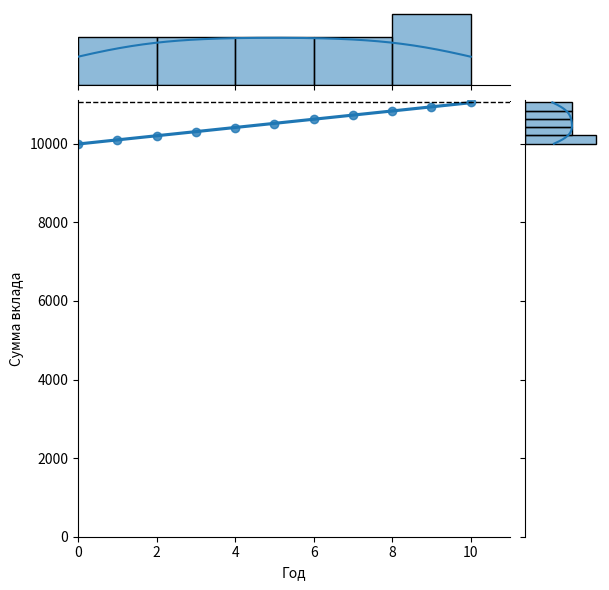

Source code (Python):
import numpy as np
import seaborn as sns
import matplotlib.pyplot as plt
import matplotlib
import pandas as pd
import warnings

warnings.filterwarnings("ignore")


# Дописать возможность выбирать как часто пополнять - раз в месяц либо раз в год
# Дописать капитализацию раз в год
def calc_contrib(percentage=1, years=10, start_val=10000,
                 add=0, capitaliz=0):
    MONTHS = 12
    earn = np.zeros((years + 1, MONTHS))

    if capitaliz == 0 or capitaliz == 1:
        for year in range(years + 1):
            earn[year][0] = start_val
            for month in range(1, MONTHS):
                earn[year][month] = (earn[year][month - 1] * 
                                    (1 + percentage / 100 / 12) + add)
            start_val = earn[year][11] * (1 + percentage / 100 / 12) + add
    elif capitaliz == 1:
        pass

    df = pd.DataFrame(earn, index=range(0, years + 1),
                      columns=['Янв', 'Фев', 'Март', 'Апр',
                               'Май', 'Июнь', 'Июль', 'Авг',
                               'Сен', 'Окт', 'Нояб', 'Дек'])
    df.index.name = 'Год'

    return df


def save_plot(df, path="contrib.png"):
    plt.clf()
    plot = sns.jointplot(x=df.index, y=df['Янв'],
                         kind='reg',
                         xlim=(df.index.start, df.index.stop))
    plt.ylabel('Сумма вклада')
    plt.plot([0, df.index.stop],
             [df.iloc[-1, 0], df.iloc[-1, 0]], 'go--',
             linewidth=1, color='black', marker=',')
    plt.ylim((0, plt.ylim()[1]))
    plot.savefig(path)


if __name__ == '__main__':
    earn = calc_contrib()
    save_plot(earn)